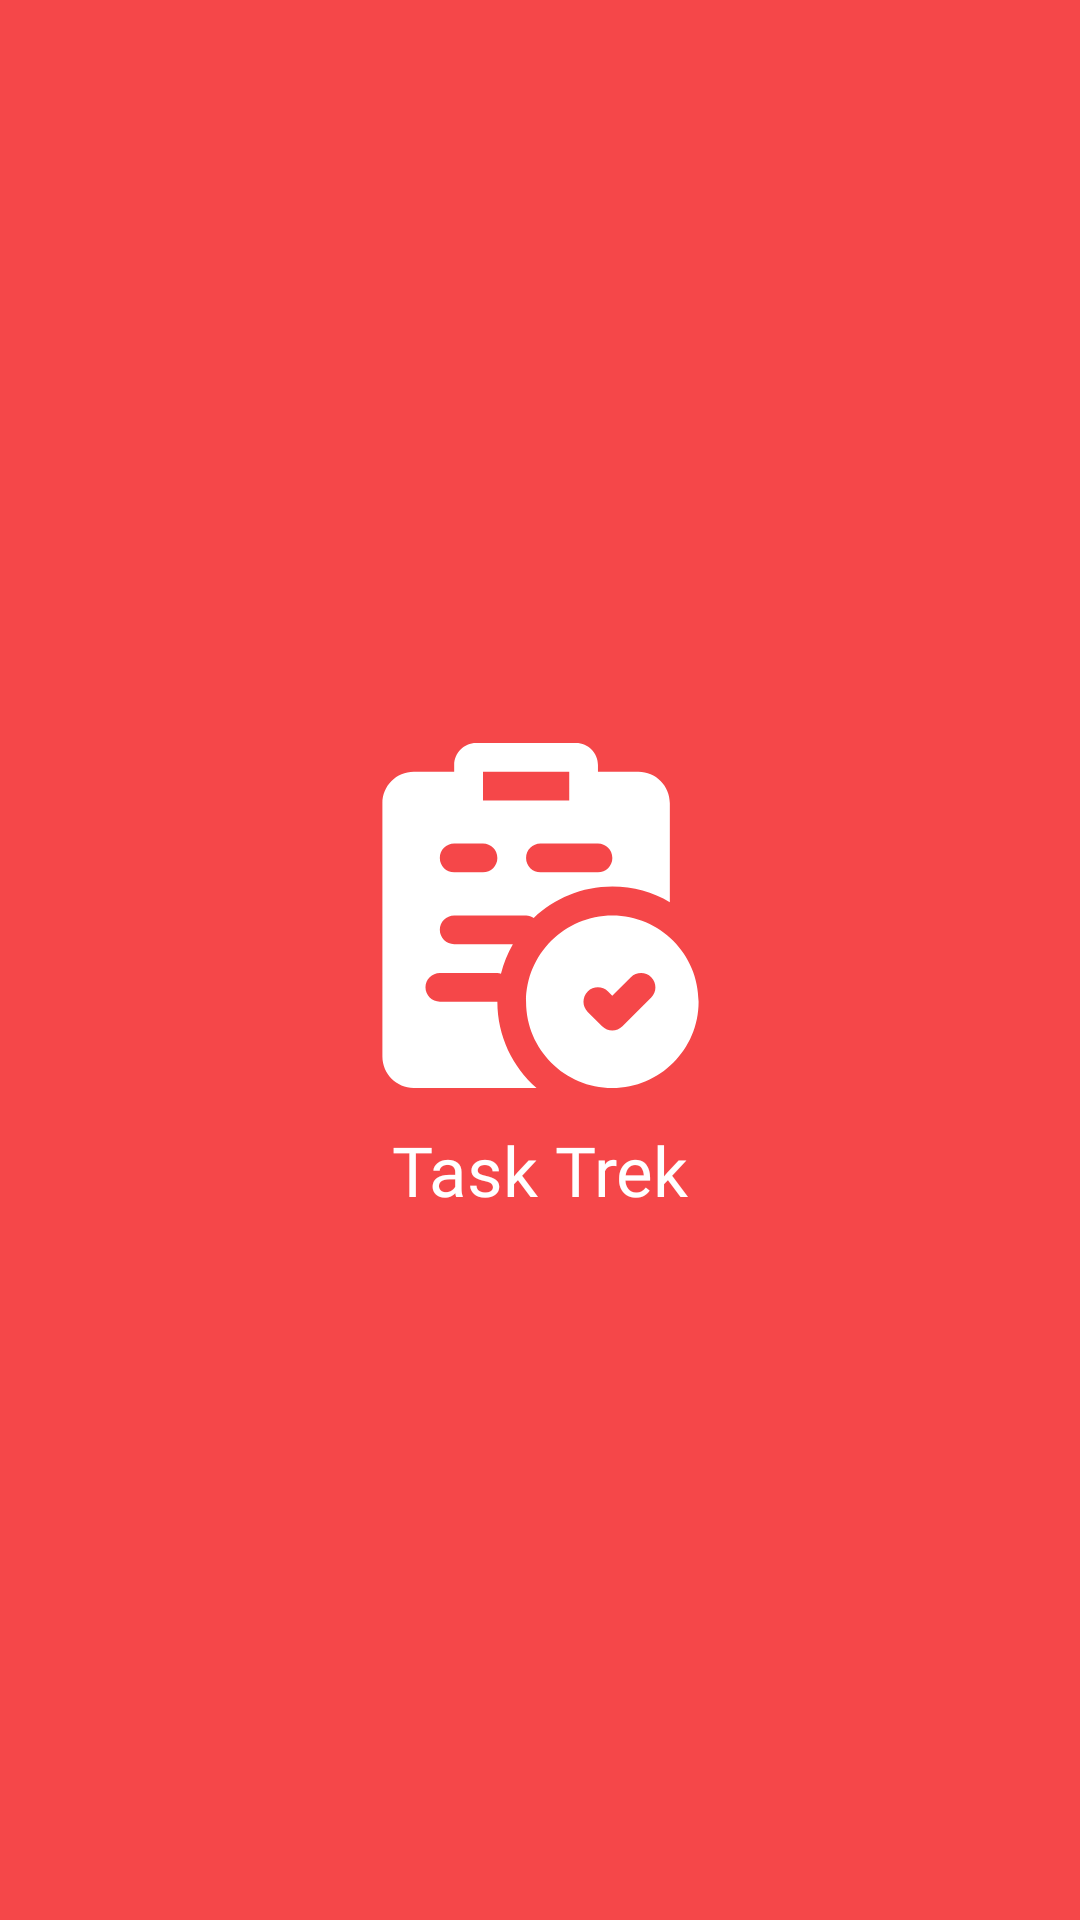

Reconstruct the res/layout file that produces this screen, plus the resources it refers to.
<!-- AndroidManifest.xml: application theme Theme.ToDoAppFinal -->
<!-- res/layout/activity_splash.xml -->
<?xml version="1.0" encoding="utf-8"?>
<androidx.constraintlayout.widget.ConstraintLayout xmlns:android="http://schemas.android.com/apk/res/android"
    xmlns:app="http://schemas.android.com/apk/res-auto"
    xmlns:tools="http://schemas.android.com/tools"
    android:id="@+id/main"
    android:layout_width="match_parent"
    android:layout_height="match_parent"
    android:background="@color/pink"
    tools:context=".SplashActivity">

    <ImageView
        android:id="@+id/logo"
        android:layout_width="wrap_content"
        android:layout_height="wrap_content"
        android:src="@drawable/logo_pink"
        app:layout_constraintBottom_toBottomOf="parent"
        app:layout_constraintEnd_toEndOf="parent"
        app:layout_constraintStart_toStartOf="parent"
        app:layout_constraintTop_toTopOf="parent"
        app:layout_constraintVertical_bias="0.472"
        app:tint="@color/white" />

    <TextView
        android:layout_width="match_parent"
        android:layout_height="wrap_content"
        android:fontFamily="@font/roboto"
        android:gravity="center"
        android:padding="5dp"
        android:text="Task Trek"
        android:textColor="@color/white"
        android:textSize="23sp"
        app:layout_constraintBottom_toBottomOf="parent"
        app:layout_constraintTop_toBottomOf="@id/logo"
        app:layout_constraintVertical_bias="0.03"
        tools:layout_editor_absoluteX="0dp" />


</androidx.constraintlayout.widget.ConstraintLayout>
<!-- resources referenced by this layout -->
<resources>
  <color name="pink">#F54749</color>
  <color name="white">#FFFFFFFF</color>
  <!-- drawable logo_pink (drawable) -->
  <vector xmlns:android="http://schemas.android.com/apk/res/android"
      android:width="115dp"
      android:height="115dp"
      android:viewportWidth="115"
      android:viewportHeight="115">
    <group>
      <clip-path
          android:pathData="M0,0h115v115h-115z"/>
      <path
          android:pathData="M81.45,57.49C65.58,57.49 52.69,70.38 52.69,86.24C52.69,102.11 65.58,115 81.45,115C97.31,115 110.2,102.11 110.2,86.24C110.2,70.38 97.31,57.49 81.45,57.49ZM94.41,84.84L84.82,94.43C83.88,95.37 82.66,95.84 81.42,95.84C80.21,95.84 78.97,95.37 78.03,94.43L73.24,89.64C71.36,87.76 71.36,84.72 73.24,82.85C75.11,80.98 78.15,80.98 80.02,82.85L81.42,84.26L87.62,78.05C89.5,76.18 92.54,76.18 94.41,78.05C96.28,79.95 96.28,82.97 94.41,84.84Z"
          android:fillColor="#F54749"/>
      <path
          android:pathData="M90.15,9.59H76.65V7.3C76.65,3.28 73.38,0 69.35,0H36.03C32.01,0 28.73,3.28 28.73,7.3V9.57H15.26C9.48,9.57 4.8,14.27 4.8,20.03V104.52C4.8,110.3 9.5,114.98 15.26,114.98H56.18C48.18,107.98 43.12,97.71 43.12,86.24H23.96C21.32,86.24 19.16,84.09 19.16,81.45C19.16,78.8 21.32,76.65 23.96,76.65H43.12C43.54,76.65 43.92,76.79 44.32,76.89C45.2,73.4 46.54,70.1 48.29,67.06H28.73C26.09,67.06 23.94,64.91 23.94,62.26C23.94,59.62 26.09,57.46 28.73,57.46H52.69C53.65,57.46 54.49,57.82 55.24,58.31C62.1,51.87 71.29,47.87 81.45,47.87C88.44,47.87 94.97,49.79 100.61,53.07V20.05C100.61,14.27 95.91,9.59 90.15,9.59ZM38.33,43.12H28.73C26.09,43.12 23.94,40.97 23.94,38.33C23.94,35.68 26.09,33.53 28.73,33.53H38.33C40.97,33.53 43.12,35.68 43.12,38.33C43.12,40.97 40.97,43.12 38.33,43.12ZM38.33,19.16V9.57H67.08V19.16H38.33ZM76.65,43.12H57.49C54.84,43.12 52.69,40.97 52.69,38.33C52.69,35.68 54.84,33.53 57.49,33.53H76.65C79.29,33.53 81.45,35.68 81.45,38.33C81.45,40.97 79.29,43.12 76.65,43.12Z"
          android:fillColor="#F54749"/>
    </group>
  </vector>
  <style name="Theme.ToDoAppFinal" parent="Base.Theme.ToDoAppFinal" />
  <style name="Base.Theme.ToDoAppFinal" parent="Theme.Material3.DayNight.NoActionBar">
          
          
      </style>
</resources>
